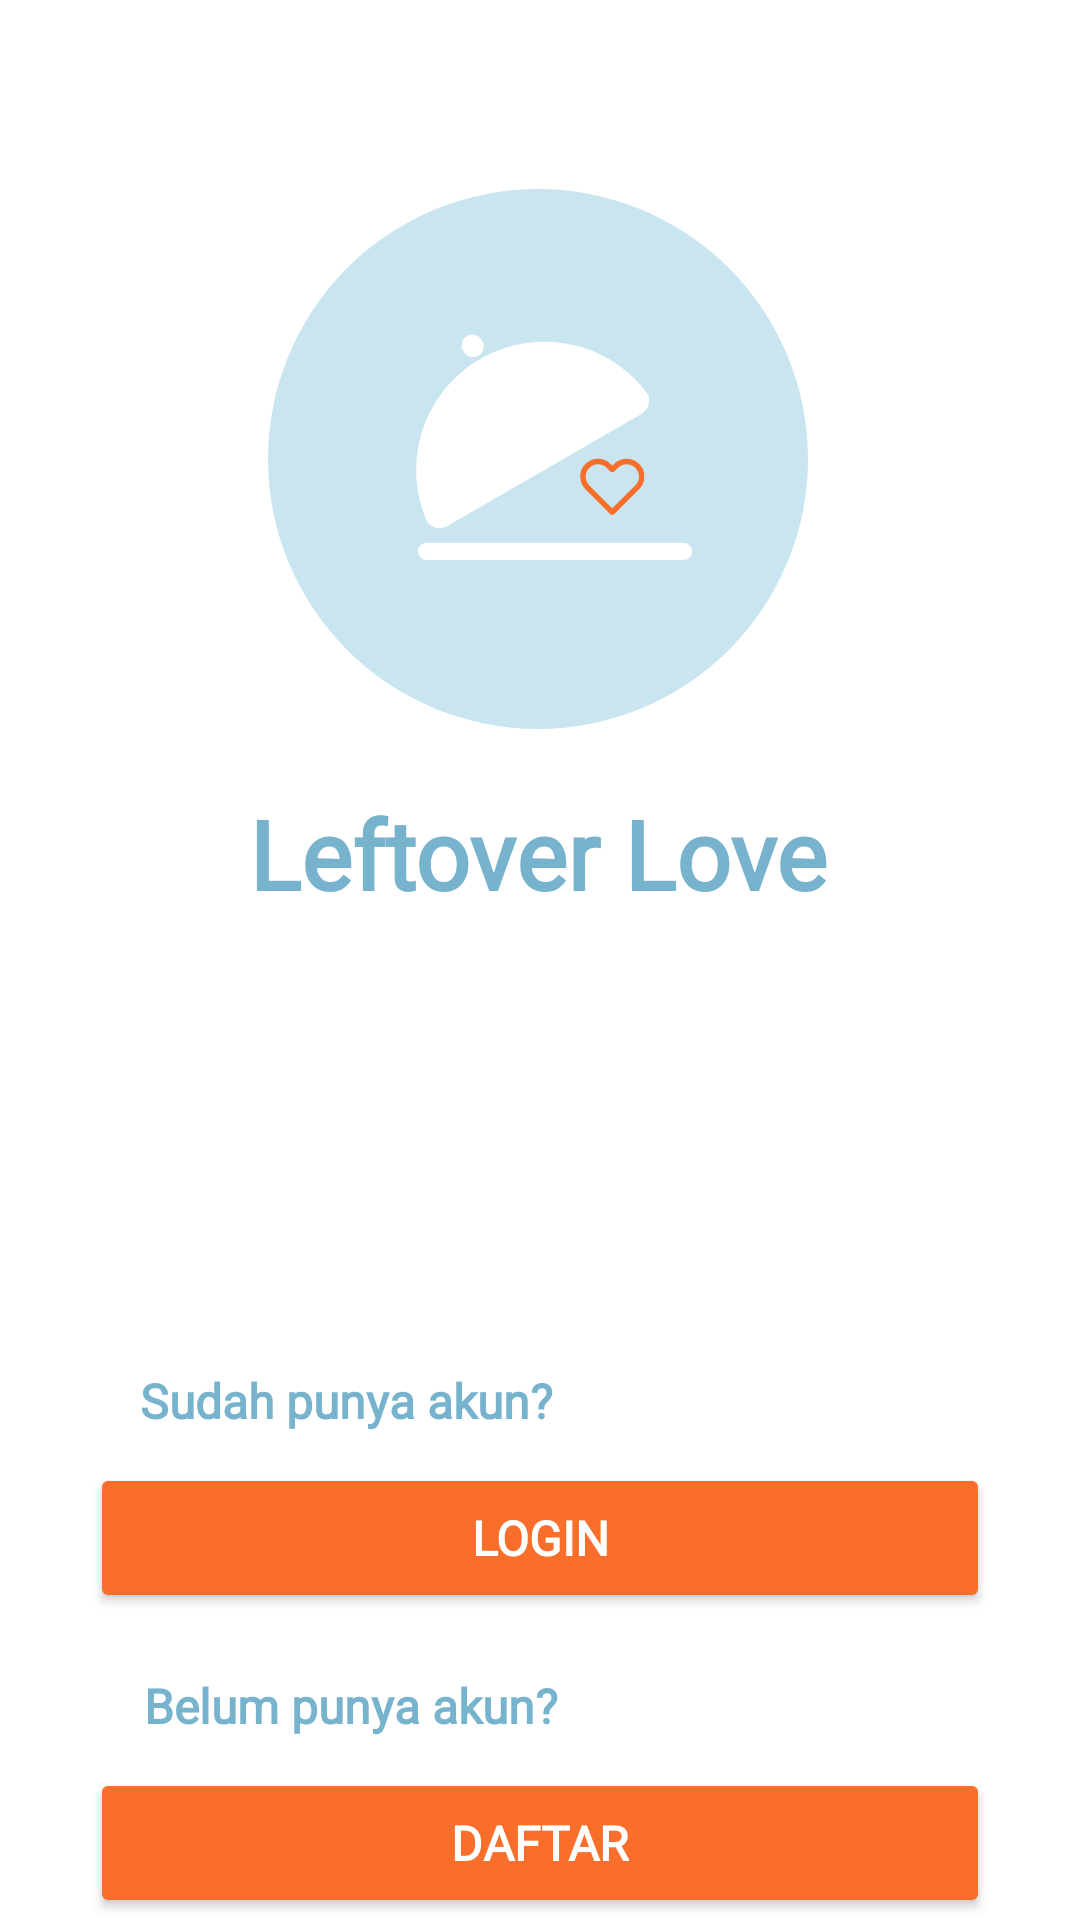

Layout XML and referenced resources for this Android screen:
<!-- AndroidManifest.xml: application theme Theme.ProyekAkhirPAM -->
<!-- res/layout/activity_welcome.xml -->
<?xml version="1.0" encoding="utf-8"?>
<androidx.constraintlayout.widget.ConstraintLayout xmlns:android="http://schemas.android.com/apk/res/android"
    xmlns:app="http://schemas.android.com/apk/res-auto"
    xmlns:tools="http://schemas.android.com/tools"
    android:id="@+id/main"
    android:layout_width="match_parent"
    android:layout_height="match_parent"
    android:background="@color/white"
    tools:context=".WelcomeActivity">

    <ImageView
        android:id="@+id/logo"
        android:layout_width="180dp"
        android:layout_height="180dp"
        android:src="@drawable/logo_circle"
        app:layout_constraintBottom_toBottomOf="parent"
        app:layout_constraintEnd_toEndOf="parent"
        app:layout_constraintHorizontal_bias="0.497"
        app:layout_constraintStart_toStartOf="parent"
        app:layout_constraintTop_toTopOf="parent"
        app:layout_constraintVertical_bias="0.137" />

    <TextView
        android:id="@+id/tv_heading"
        style="@style/lexend_semibold"
        android:layout_width="wrap_content"
        android:layout_height="wrap_content"
        android:layout_marginTop="20dp"
        android:text="Leftover Love"
        android:textColor="@color/tosca"
        android:textSize="32sp"
        app:layout_constraintEnd_toEndOf="parent"
        app:layout_constraintHorizontal_bias="0.497"
        app:layout_constraintStart_toStartOf="parent"
        app:layout_constraintTop_toBottomOf="@+id/logo" />

    <TextView
        android:id="@+id/tv_login"
        android:layout_width="wrap_content"
        android:layout_height="wrap_content"
        android:layout_marginTop="150dp"
        android:fontFamily="@font/inter_variable"
        android:text="Sudah punya akun?"
        android:textColor="@color/tosca"

        android:textFontWeight="600"
        android:textSize="16sp"
        app:layout_constraintEnd_toEndOf="parent"
        app:layout_constraintHorizontal_bias="0.21"
        app:layout_constraintStart_toStartOf="parent"
        app:layout_constraintTop_toBottomOf="@+id/tv_heading" />


    <Button
        android:id="@+id/btn_login"
        style="@style/lexend_semibold"
        android:layout_width="300dp"
        android:layout_height="50dp"
        android:layout_marginTop="10dp"
        android:backgroundTint="@color/orange"

        android:text="Login"
        android:textColor="@color/white"
        android:textSize="16sp"
        app:layout_constraintEnd_toEndOf="parent"
        app:layout_constraintStart_toStartOf="parent"
        app:layout_constraintTop_toBottomOf="@+id/tv_login" />

    <TextView
        android:id="@+id/tv_signup"
        android:layout_width="wrap_content"
        android:layout_height="wrap_content"
        android:layout_marginTop="20dp"
        android:fontFamily="@font/inter_variable"

        android:text="Belum punya akun?"
        android:textColor="@color/tosca"
        android:textFontWeight="600"
        android:textSize="16sp"
        app:layout_constraintEnd_toEndOf="parent"
        app:layout_constraintHorizontal_bias="0.216"
        app:layout_constraintStart_toStartOf="parent"
        app:layout_constraintTop_toBottomOf="@+id/btn_login" />

    <Button
        android:id="@+id/btn_daftar"
        style="@style/lexend_semibold"
        android:layout_width="300dp"
        android:layout_height="50dp"
        android:layout_marginTop="10dp"
        android:backgroundTint="@color/orange"
        android:text="Daftar"

        android:textColor="@color/white"
        android:textSize="16sp"
        app:layout_constraintEnd_toEndOf="parent"
        app:layout_constraintStart_toStartOf="parent"
        app:layout_constraintTop_toBottomOf="@+id/tv_signup" />

</androidx.constraintlayout.widget.ConstraintLayout>
<!-- resources referenced by this layout -->
<resources>
  <color name="orange">#F96E2A</color>
  <color name="tosca">#78B3CE</color>
  <color name="white">#FFFFFFFF</color>
  <!-- drawable logo_circle (drawable) -->
  <vector xmlns:android="http://schemas.android.com/apk/res/android"
      android:width="1002dp"
      android:height="1002dp"
      android:viewportWidth="1002"
      android:viewportHeight="1002">
    <path
        android:pathData="M501,501m-501,0a501,501 0,1 1,1002 0a501,501 0,1 1,-1002 0"
        android:fillColor="#C9E6F0"/>
    <path
        android:pathData="M692.8,417.3C707.1,409 712.2,390.5 702.2,377.4C670.4,335.6 625.6,305.2 574.3,291.5C513.4,275.2 448.5,283.7 393.9,315.3C339.2,346.8 299.4,398.8 283,459.7C269.3,510.9 273.2,564.9 293.5,613.3C299.9,628.6 318.4,633.5 332.8,625.2L512.8,521.2L692.8,417.3Z"
        android:fillColor="#ffffff"/>
    <path
        android:pathData="M379.9,291.1m-17.2,9.9a19.9,19.9 105,1 1,34.4 -19.9a19.9,19.9 105,1 1,-34.4 19.9"
        android:fillColor="#ffffff"/>
    <path
        android:pathData="M294,656.5L771.3,656.5A15.9,15.9 0,0 1,787.2 672.4L787.2,672.4A15.9,15.9 0,0 1,771.3 688.3L294,688.3A15.9,15.9 0,0 1,278.1 672.4L278.1,672.4A15.9,15.9 0,0 1,294 656.5z"
        android:fillColor="#ffffff"/>
    <group>
      <clip-path
          android:pathData="M579.2,493.1h119.3v119.3h-119.3z"/>
      <path
          android:pathData="M688.9,510.2C682.6,504 674.3,500.5 665.4,500.5C656.6,500.5 648.3,504 642,510.2L638.9,513.3L635.8,510.2C629.6,504 621.2,500.5 612.4,500.5C603.5,500.5 595.2,504 588.9,510.2C576,523.2 576,544.2 588.9,557.1L635.3,603.4C636,604.2 637,604.7 637.9,604.9C638.3,604.9 638.6,604.9 638.9,604.9C640.2,604.9 641.6,604.4 642.6,603.4L688.9,557.1C701.8,544.2 701.8,523.2 688.9,510.2ZM681.6,549.9L638.9,592.6L596.2,549.9C587.2,541 587.2,526.4 596.2,517.5C600.5,513.2 606.3,510.8 612.4,510.8C618.5,510.8 624.3,513.2 628.6,517.5L635.3,524.2C637.2,526.1 640.6,526.1 642.5,524.2L649.2,517.5C653.6,513.2 659.3,510.8 665.4,510.8C671.6,510.8 677.3,513.2 681.6,517.5C690.6,526.4 690.6,541 681.6,549.9Z"
          android:fillColor="#F96E2A"/>
    </group>
  </vector>
  <style name="lexend_semibold">
          <item name="android:fontFamily">@font/lexend_variable</item>
          <item name="android:textFontWeight">700</item>
      </style>
  <style name="Theme.ProyekAkhirPAM" parent="Base.Theme.ProyekAkhirPAM" />
  <style name="Base.Theme.ProyekAkhirPAM" parent="Theme.Material3.DayNight.NoActionBar">
          
          <item name="colorPrimary">@color/white</item>
      </style>
</resources>
